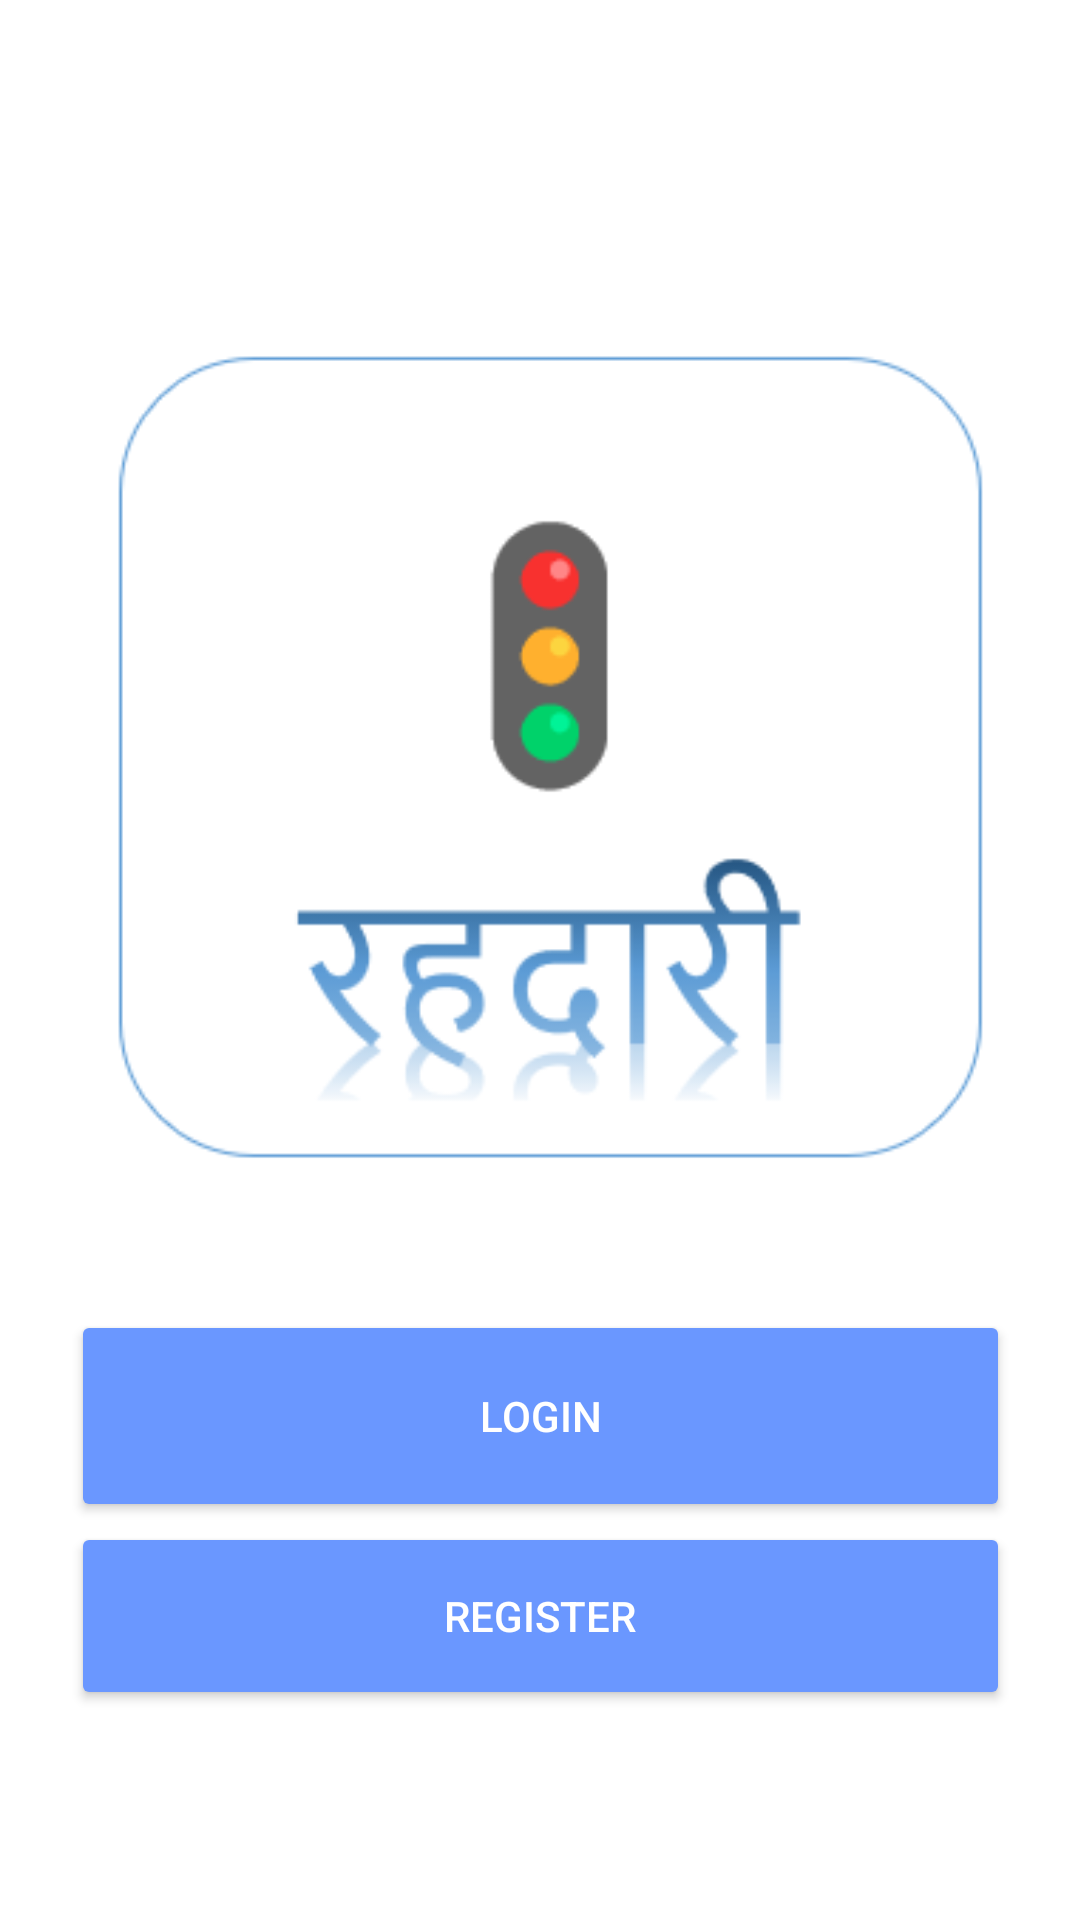

Layout XML and referenced resources for this Android screen:
<!-- AndroidManifest.xml: application theme AppTheme -->
<!-- res/layout/activity_login.xml -->
<?xml version="1.0" encoding="utf-8"?>
<android.support.constraint.ConstraintLayout xmlns:android="http://schemas.android.com/apk/res/android"
    xmlns:app="http://schemas.android.com/apk/res-auto"
    xmlns:tools="http://schemas.android.com/tools"
    android:layout_width="match_parent"
    android:layout_height="match_parent"
    android:background="@color/colorWhite"
    android:label="@string/actionbar_title"
    tools:context=".Login">

    <LinearLayout
        android:layout_width="313dp"
        android:layout_height="500dp"
        android:layout_marginStart="8dp"
        android:layout_marginTop="8dp"
        android:layout_marginEnd="8dp"
        android:layout_marginBottom="8dp"
        android:orientation="vertical"
        app:layout_constraintBottom_toBottomOf="parent"
        app:layout_constraintEnd_toEndOf="parent"
        app:layout_constraintStart_toStartOf="parent"
        app:layout_constraintTop_toTopOf="parent">
        

        <ImageView
            android:id="@+id/imageView2"
            android:layout_width="match_parent"
            android:layout_height="0dp"
            android:layout_weight="10"
            android:adjustViewBounds="true"
            app:srcCompat="@drawable/bologo" />
        
        <Button
            android:id="@+id/login"
            style="@style/Base.Widget.AppCompat.Button.Colored"
            android:layout_width="match_parent"
            android:layout_height="34dp"
            android:layout_weight="1"
            android:onClick="gotoLoginCred"

            android:text="@string/login" />

        <Button
            android:id="@+id/registerbutton"
            style="@style/Base.Widget.AppCompat.Button.Colored"
            android:layout_width="match_parent"
            android:layout_height="26dp"
            android:layout_weight="1"
            android:onClick="gotoRegisteration"
            android:text="@string/register" />
    </LinearLayout>
</android.support.constraint.ConstraintLayout>
<!-- resources referenced by this layout -->
<resources>
  <color name="colorWhite">#ffffff</color>
  <!-- drawable bologo: png bitmap (drawable, 11967 bytes) -->
  <string name="actionbar_title">Guess Flower</string>
  <string name="login">Login</string>
  <string name="register">Register</string>
  <style name="AppTheme" parent="Theme.AppCompat.Light">
          
          <item name="colorPrimary">@color/colorPrimary</item>
          <item name="colorPrimaryDark">@color/colorPrimaryDark</item>
          <item name="colorAccent">@color/colorAccent</item>
          <item name="android:actionBarStyle">@style/myTheme.ActionBar</item>
          <item name="android:actionMenuTextColor">@color/colorPrimary</item>
      </style>
  <color name="colorPrimary">#006aff</color>
  <color name="colorPrimaryDark">#0041cb</color>
  <color name="colorAccent">#6a97ff</color>
  <style name="myTheme.ActionBar" parent="@android:style/Widget.Holo.Light.ActionBar">
          <item name="android:background">@color/colorPrimary</item>
          <item name="android:titleTextStyle">@style/myTheme.ActionBar.Text</item>
      </style>
  <style name="myTheme.ActionBar.Text" parent="@android:style/TextAppearance">
          <item name="android:textColor">@color/colorWhite</item>
      </style>
</resources>
